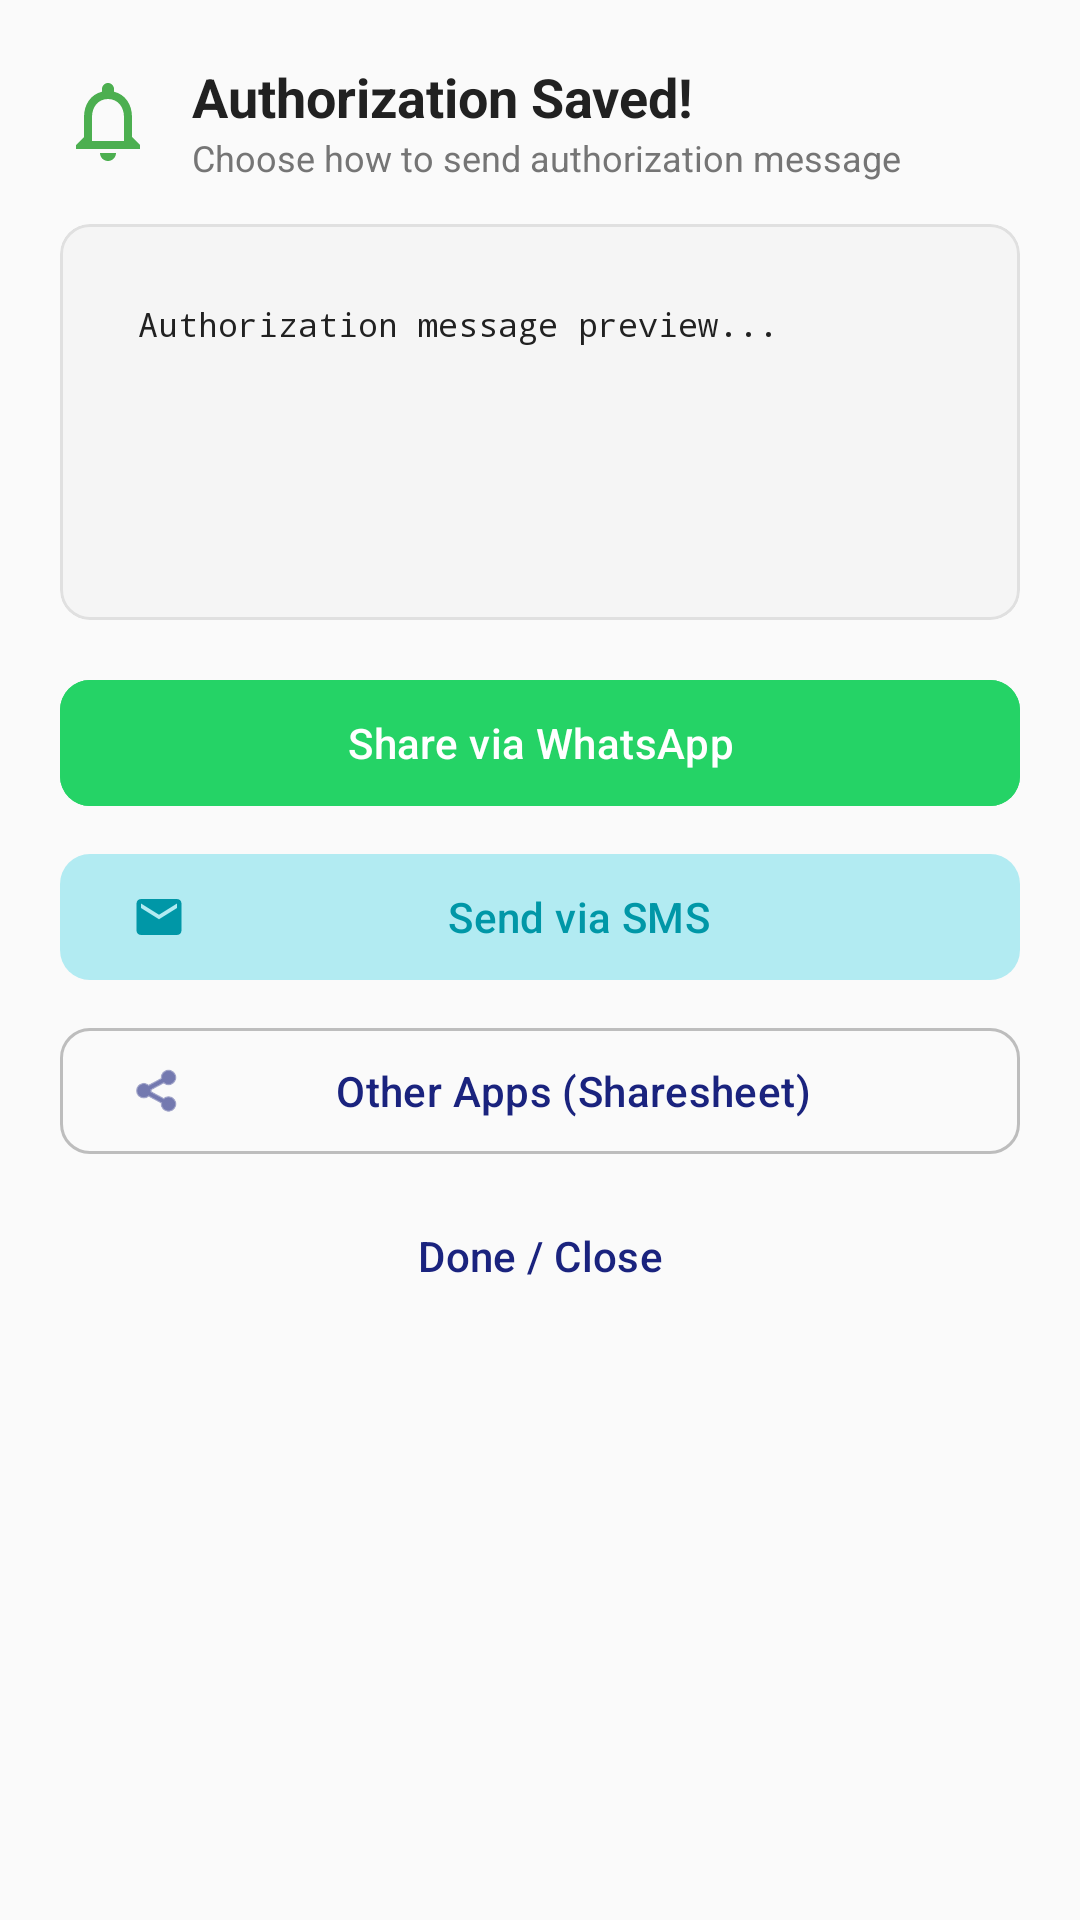

Here is an Android app screen rendered from its layout file. Give the layout XML and the strings, colors and styles it references.
<!-- AndroidManifest.xml: application theme Theme.PressGo -->
<!-- res/layout/dialog_share_pickup_options.xml -->
<?xml version="1.0" encoding="utf-8"?>
<LinearLayout xmlns:android="http://schemas.android.com/apk/res/android"
    xmlns:app="http://schemas.android.com/apk/res-auto"
    android:layout_width="match_parent"
    android:layout_height="wrap_content"
    android:background="@color/background"
    android:orientation="vertical"
    android:padding="20dp">

    
    <LinearLayout
        android:layout_width="match_parent"
        android:layout_height="wrap_content"
        android:gravity="center_vertical"
        android:orientation="horizontal">

        <ImageView
            android:layout_width="32dp"
            android:layout_height="32dp"
            android:src="@drawable/ic_notification"
            app:tint="@color/status_ready" />

        <LinearLayout
            android:layout_width="0dp"
            android:layout_height="wrap_content"
            android:layout_marginStart="12dp"
            android:layout_weight="1"
            android:orientation="vertical">

            <TextView
                android:layout_width="wrap_content"
                android:layout_height="wrap_content"
                android:text="Authorization Saved!"
                android:textColor="@color/text_primary"
                android:textSize="18sp"
                android:textStyle="bold" />

            <TextView
                android:id="@+id/tvShareSubtitle"
                android:layout_width="wrap_content"
                android:layout_height="wrap_content"
                android:text="Choose how to send authorization message"
                android:textColor="@color/text_secondary"
                android:textSize="12sp" />
        </LinearLayout>
    </LinearLayout>

    
    <com.google.android.material.card.MaterialCardView
        android:layout_width="match_parent"
        android:layout_height="wrap_content"
        android:layout_marginTop="14dp"
        app:cardBackgroundColor="#F5F5F5"
        app:cardCornerRadius="10dp"
        app:cardElevation="0dp"
        app:strokeColor="@color/divider"
        app:strokeWidth="1dp">

        <ScrollView
            android:layout_width="match_parent"
            android:layout_height="100dp"
            android:padding="10dp">

            <TextView
                android:id="@+id/tvMessagePreview"
                android:layout_width="match_parent"
                android:layout_height="wrap_content"
                android:fontFamily="monospace"
                android:text="Authorization message preview..."
                android:textColor="@color/text_primary"
                android:textSize="11sp" />
        </ScrollView>
    </com.google.android.material.card.MaterialCardView>

    
    <com.google.android.material.button.MaterialButton
        android:id="@+id/btnShareWhatsApp"
        android:layout_width="match_parent"
        android:layout_height="50dp"
        android:layout_marginTop="16dp"
        android:backgroundTint="#25D366"
        android:text="Share via WhatsApp"
        android:textColor="@color/white"
        app:cornerRadius="10dp"
        app:icon="@drawable/ic_phone"
        app:iconTint="@color/white" />

    
    <com.google.android.material.button.MaterialButton
        android:id="@+id/btnShareSms"
        style="@style/Widget.Material3.Button.TonalButton"
        android:layout_width="match_parent"
        android:layout_height="50dp"
        android:layout_marginTop="8dp"
        android:text="Send via SMS"
        app:cornerRadius="10dp"
        app:icon="@drawable/ic_email" />

    
    <com.google.android.material.button.MaterialButton
        android:id="@+id/btnShareOther"
        style="@style/Widget.Material3.Button.OutlinedButton"
        android:layout_width="match_parent"
        android:layout_height="50dp"
        android:layout_marginTop="8dp"
        android:text="Other Apps (Sharesheet)"
        app:cornerRadius="10dp"
        app:icon="@android:drawable/ic_menu_share" />

    
    <com.google.android.material.button.MaterialButton
        android:id="@+id/btnShareDone"
        style="@style/Widget.Material3.Button.TextButton"
        android:layout_width="match_parent"
        android:layout_height="44dp"
        android:layout_marginTop="8dp"
        android:text="Done / Close" />

</LinearLayout>
<!-- resources referenced by this layout -->
<resources>
  <color name="background">#FAFAFA</color>
  <color name="divider">#E0E0E0</color>
  <color name="status_ready">#4CAF50</color>
  <color name="text_primary">#212121</color>
  <color name="text_secondary">#757575</color>
  <color name="white">#FFFFFF</color>
  <color name="primary">#1A237E</color>
  <color name="primary_variant">#283593</color>
  <color name="on_primary">#FFFFFF</color>
  <color name="secondary">#00ACC1</color>
  <color name="secondary_variant">#0097A7</color>
  <color name="on_secondary">#FFFFFF</color>
  <color name="error">#D32F2F</color>
  <color name="on_error">#FFFFFF</color>
  <color name="surface">#FFFFFF</color>
  <color name="on_surface">#212121</color>
  <color name="on_background">#212121</color>
  <color name="primary_surface">#E8EAF6</color>
  <color name="primary_dark">#0D1757</color>
  <color name="accent_light">#B2EBF2</color>
  <color name="error_container">#FFEBEE</color>
  <color name="error_dark">#B71C1C</color>
  <color name="surface_variant">#F5F5F5</color>
  <color name="border">#BDBDBD</color>
  <style name="ShapeAppearance.PressGo.SmallComponent" parent="ShapeAppearance.Material3.SmallComponent">
          <item name="cornerFamily">rounded</item>
          <item name="cornerSize">8dp</item>
      </style>
  <style name="ShapeAppearance.PressGo.MediumComponent" parent="ShapeAppearance.Material3.MediumComponent">
          <item name="cornerFamily">rounded</item>
          <item name="cornerSize">12dp</item>
      </style>
  <style name="ShapeAppearance.PressGo.LargeComponent" parent="ShapeAppearance.Material3.LargeComponent">
          <item name="cornerFamily">rounded</item>
          <item name="cornerSize">16dp</item>
      </style>
  <style name="Widget.PressGo.ChipGroup" parent="Widget.Material3.ChipGroup">
          <item name="chipSpacingHorizontal">8dp</item>
          <item name="chipSpacingVertical">4dp</item>
      </style>
  <style name="TextAppearance.PressGo.BodyLarge" parent="TextAppearance.Material3.BodyLarge">
          <item name="android:textColor">@color/text_primary</item>
          <item name="android:textSize">16sp</item>
          <item name="android:fontFamily">sans-serif</item>
      </style>
  <style name="TextAppearance.PressGo.BodySmall" parent="TextAppearance.Material3.BodySmall">
          <item name="android:textColor">@color/text_secondary</item>
          <item name="android:textSize">12sp</item>
          <item name="android:fontFamily">sans-serif</item>
      </style>
  <dimen name="button_height">48dp</dimen>
  <dimen name="button_padding_horizontal">24dp</dimen>
  <dimen name="button_corner_radius">8dp</dimen>
  <dimen name="fab_elevation">6dp</dimen>
  <color name="chip_bg_default">#E8EAF6</color>
  <color name="border_light">#EEEEEE</color>
  <dimen name="corner_radius_chip">16dp</dimen>
  <color name="chip_text_default">#1A237E</color>
  <color name="card_background">#FFFFFF</color>
  <dimen name="card_elevation">4dp</dimen>
  <dimen name="card_corner_radius">12dp</dimen>
  <dimen name="card_padding">16dp</dimen>
  <color name="card_stroke">#E0E0E0</color>
  <dimen name="bottom_nav_elevation">8dp</dimen>
  <style name="Widget.PressGo.BottomNavigation.ActiveIndicator">
          <item name="android:color">@android:color/transparent</item>
          <item name="android:width">0dp</item>
          <item name="android:height">0dp</item>
      </style>
  <style name="TextAppearance.PressGo.BottomNav" parent="TextAppearance.Material3.LabelSmall">
          <item name="android:textSize">11sp</item>
          <item name="android:fontFamily">sans-serif-medium</item>
      </style>
  <style name="TextAppearance.PressGo.BottomNav.Active" parent="TextAppearance.Material3.LabelSmall">
          <item name="android:textSize">11sp</item>
          <item name="android:textStyle">bold</item>
          <item name="android:fontFamily">sans-serif-medium</item>
      </style>
  <dimen name="input_corner_radius">8dp</dimen>
  <color name="text_hint">#BDBDBD</color>
</resources>
